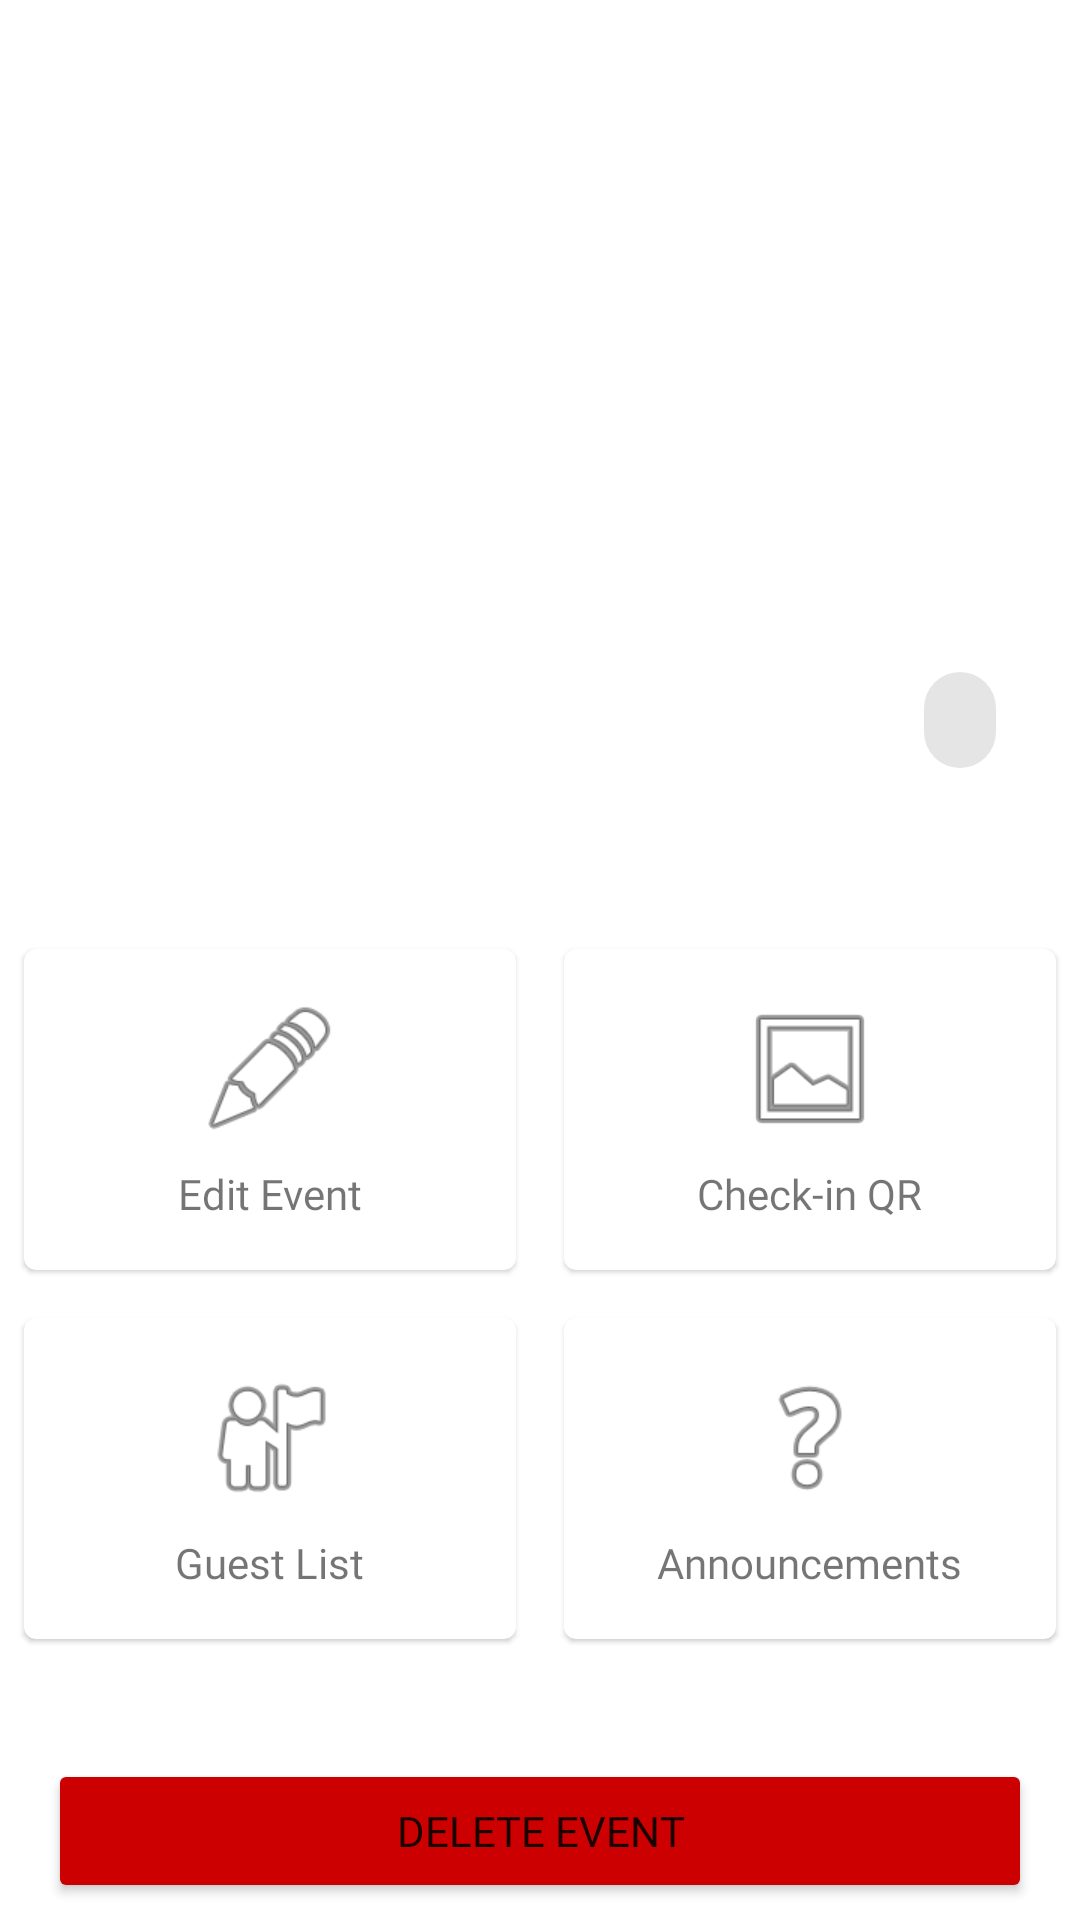

Write the Android layout XML for this screen, with the resource values it uses.
<!-- AndroidManifest.xml: application theme Theme.UMEventPlanner -->
<!-- res/layout/fragment_event_management.xml -->
<?xml version="1.0" encoding="utf-8"?>
<androidx.core.widget.NestedScrollView xmlns:android="http://schemas.android.com/apk/res/android"
    xmlns:app="http://schemas.android.com/apk/res-auto"
    xmlns:tools="http://schemas.android.com/tools"
    android:layout_width="match_parent"
    android:layout_height="match_parent">

    <androidx.constraintlayout.widget.ConstraintLayout
        android:layout_width="match_parent"
        android:layout_height="wrap_content"
        android:paddingBottom="16dp">

        
        <ImageView
            android:id="@+id/ivBanner"
            android:layout_width="0dp"
            android:layout_height="200dp"
            android:scaleType="centerCrop"
            app:layout_constraintEnd_toEndOf="parent"
            app:layout_constraintStart_toStartOf="parent"
            app:layout_constraintTop_toTopOf="parent"
            tools:src="@tools:sample/backgrounds/scenic" />

        <TextView
            android:id="@+id/tvTitle"
            android:layout_width="0dp"
            android:layout_height="wrap_content"
            android:layout_marginStart="16dp"
            android:layout_marginTop="16dp"
            android:layout_marginEnd="8dp"
            android:fontFamily="@font/poppins_semibold"
            android:textAppearance="@style/TextAppearance.AppCompat.Display1"
            android:textStyle="bold"
            app:layout_constraintEnd_toStartOf="@+id/chipStatus"
            app:layout_constraintStart_toStartOf="parent"
            app:layout_constraintTop_toBottomOf="@id/ivBanner"
            tools:text="Event Title" />

        <TextView
            android:id="@+id/tvDateLocation"
            android:layout_width="0dp"
            android:layout_height="wrap_content"
            android:layout_marginTop="4dp"
            android:fontFamily="@font/poppins_medium"
            app:layout_constraintStart_toStartOf="@id/tvTitle"
            app:layout_constraintTop_toBottomOf="@id/tvTitle"
            tools:text="23/11/2025 - FCSIT, UM" />

        <com.google.android.material.chip.Chip
            android:id="@+id/chipStatus"
            android:layout_width="wrap_content"
            android:layout_height="wrap_content"
            android:layout_marginEnd="16dp"
            android:fontFamily="@font/poppins_medium"
            app:layout_constraintEnd_toEndOf="parent"
            app:layout_constraintTop_toTopOf="@id/tvTitle"
            tools:text="Published" />

        
        <GridLayout
            android:id="@+id/gridManagement"
            android:layout_width="0dp"
            android:layout_height="wrap_content"
            android:layout_marginTop="24dp"
            android:columnCount="2"
            android:rowCount="2"
            app:layout_constraintTop_toBottomOf="@id/tvDateLocation"
            app:layout_constraintStart_toStartOf="parent"
            app:layout_constraintEnd_toEndOf="parent">

            
            <com.google.android.material.card.MaterialCardView
                android:id="@+id/cardEdit"
                android:layout_width="0dp"
                android:layout_height="wrap_content"
                android:layout_columnWeight="1"
                android:layout_margin="8dp"
                android:clickable="true"
                android:focusable="true">
                <LinearLayout
                    android:layout_width="match_parent"
                    android:layout_height="wrap_content"
                    android:orientation="vertical"
                    android:padding="16dp"
                    android:gravity="center">
                    <ImageView
                        android:layout_width="48dp"
                        android:layout_height="48dp"
                        android:src="@android:drawable/ic_menu_edit" />

                    <TextView
                        android:layout_width="wrap_content"
                        android:layout_height="wrap_content"
                        android:layout_marginTop="8dp"
                        android:fontFamily="@font/poppins_medium"
                        android:text="Edit Event" />
                </LinearLayout>
            </com.google.android.material.card.MaterialCardView>

            
            <com.google.android.material.card.MaterialCardView
                android:id="@+id/cardQrCode"
                android:layout_width="0dp"
                android:layout_height="wrap_content"
                android:layout_columnWeight="1"
                android:layout_margin="8dp"
                android:clickable="true"
                android:focusable="true">
                <LinearLayout
                    android:layout_width="match_parent"
                    android:layout_height="wrap_content"
                    android:orientation="vertical"
                    android:padding="16dp"
                    android:gravity="center">
                    <ImageView
                        android:layout_width="48dp"
                        android:layout_height="48dp"
                        android:src="@android:drawable/ic_menu_gallery" />

                    <TextView
                        android:layout_width="wrap_content"
                        android:layout_height="wrap_content"
                        android:layout_marginTop="8dp"
                        android:fontFamily="@font/poppins_medium"
                        android:text="Check-in QR" />
                </LinearLayout>
            </com.google.android.material.card.MaterialCardView>

            
            <com.google.android.material.card.MaterialCardView
                android:id="@+id/cardGuests"
                android:layout_width="0dp"
                android:layout_height="wrap_content"
                android:layout_columnWeight="1"
                android:layout_margin="8dp"
                android:clickable="true"
                android:focusable="true">
                <LinearLayout
                    android:layout_width="match_parent"
                    android:layout_height="wrap_content"
                    android:orientation="vertical"
                    android:padding="16dp"
                    android:gravity="center">
                    <ImageView
                        android:layout_width="48dp"
                        android:layout_height="48dp"
                        android:src="@android:drawable/ic_menu_myplaces" />

                    <TextView
                        android:layout_width="wrap_content"
                        android:layout_height="wrap_content"
                        android:layout_marginTop="8dp"
                        android:fontFamily="@font/poppins_medium"
                        android:text="Guest List" />
                </LinearLayout>
            </com.google.android.material.card.MaterialCardView>

            
            <com.google.android.material.card.MaterialCardView
                android:id="@+id/cardForum"
                android:layout_width="0dp"
                android:layout_height="wrap_content"
                android:layout_columnWeight="1"
                android:layout_margin="8dp"
                android:clickable="true"
                android:focusable="true">
                <LinearLayout
                    android:layout_width="match_parent"
                    android:layout_height="wrap_content"
                    android:orientation="vertical"
                    android:padding="16dp"
                    android:gravity="center">
                    <ImageView
                        android:layout_width="48dp"
                        android:layout_height="48dp"
                        android:src="@android:drawable/ic_menu_help" />

                    <TextView
                        android:layout_width="wrap_content"
                        android:layout_height="wrap_content"
                        android:layout_marginTop="8dp"
                        android:fontFamily="@font/poppins_medium"
                        android:text="Announcements" />
                </LinearLayout>
            </com.google.android.material.card.MaterialCardView>

        </GridLayout>

        
        <Button
            android:id="@+id/btnDeleteEvent"
            android:layout_width="0dp"
            android:layout_height="wrap_content"
            android:layout_marginStart="16dp"
            android:layout_marginTop="32dp"
            android:layout_marginEnd="16dp"
            android:backgroundTint="@android:color/holo_red_dark"
            android:fontFamily="@font/poppins_medium"
            android:text="Delete Event"
            app:cornerRadius="10dp"
            app:layout_constraintEnd_toEndOf="parent"
            app:layout_constraintStart_toStartOf="parent"
            app:layout_constraintTop_toBottomOf="@id/gridManagement" />

    </androidx.constraintlayout.widget.ConstraintLayout>

</androidx.core.widget.NestedScrollView>
<!-- resources referenced by this layout -->
<resources>
  <style name="Theme.UMEventPlanner" parent="Theme.MaterialComponents.DayNight.NoActionBar">
          
          <item name="colorPrimary">@color/green_primary</item>
          <item name="colorPrimaryVariant">@color/green_dark</item>
          <item name="colorOnPrimary">@color/white</item>
          
          <item name="colorSecondary">@color/teal_200</item>
          <item name="colorSecondaryVariant">@color/teal_700</item>
          <item name="colorOnSecondary">@color/black</item>
          
          <item name="android:statusBarColor">?attr/colorPrimaryVariant</item>
          
      </style>
  <color name="green_primary">#4CAF50</color>
  <color name="green_dark">#388E3C</color>
  <color name="white">#FFFFFFFF</color>
  <color name="teal_200">#FF03DAC5</color>
  <color name="teal_700">#FF018786</color>
  <color name="black">#FF000000</color>
</resources>
